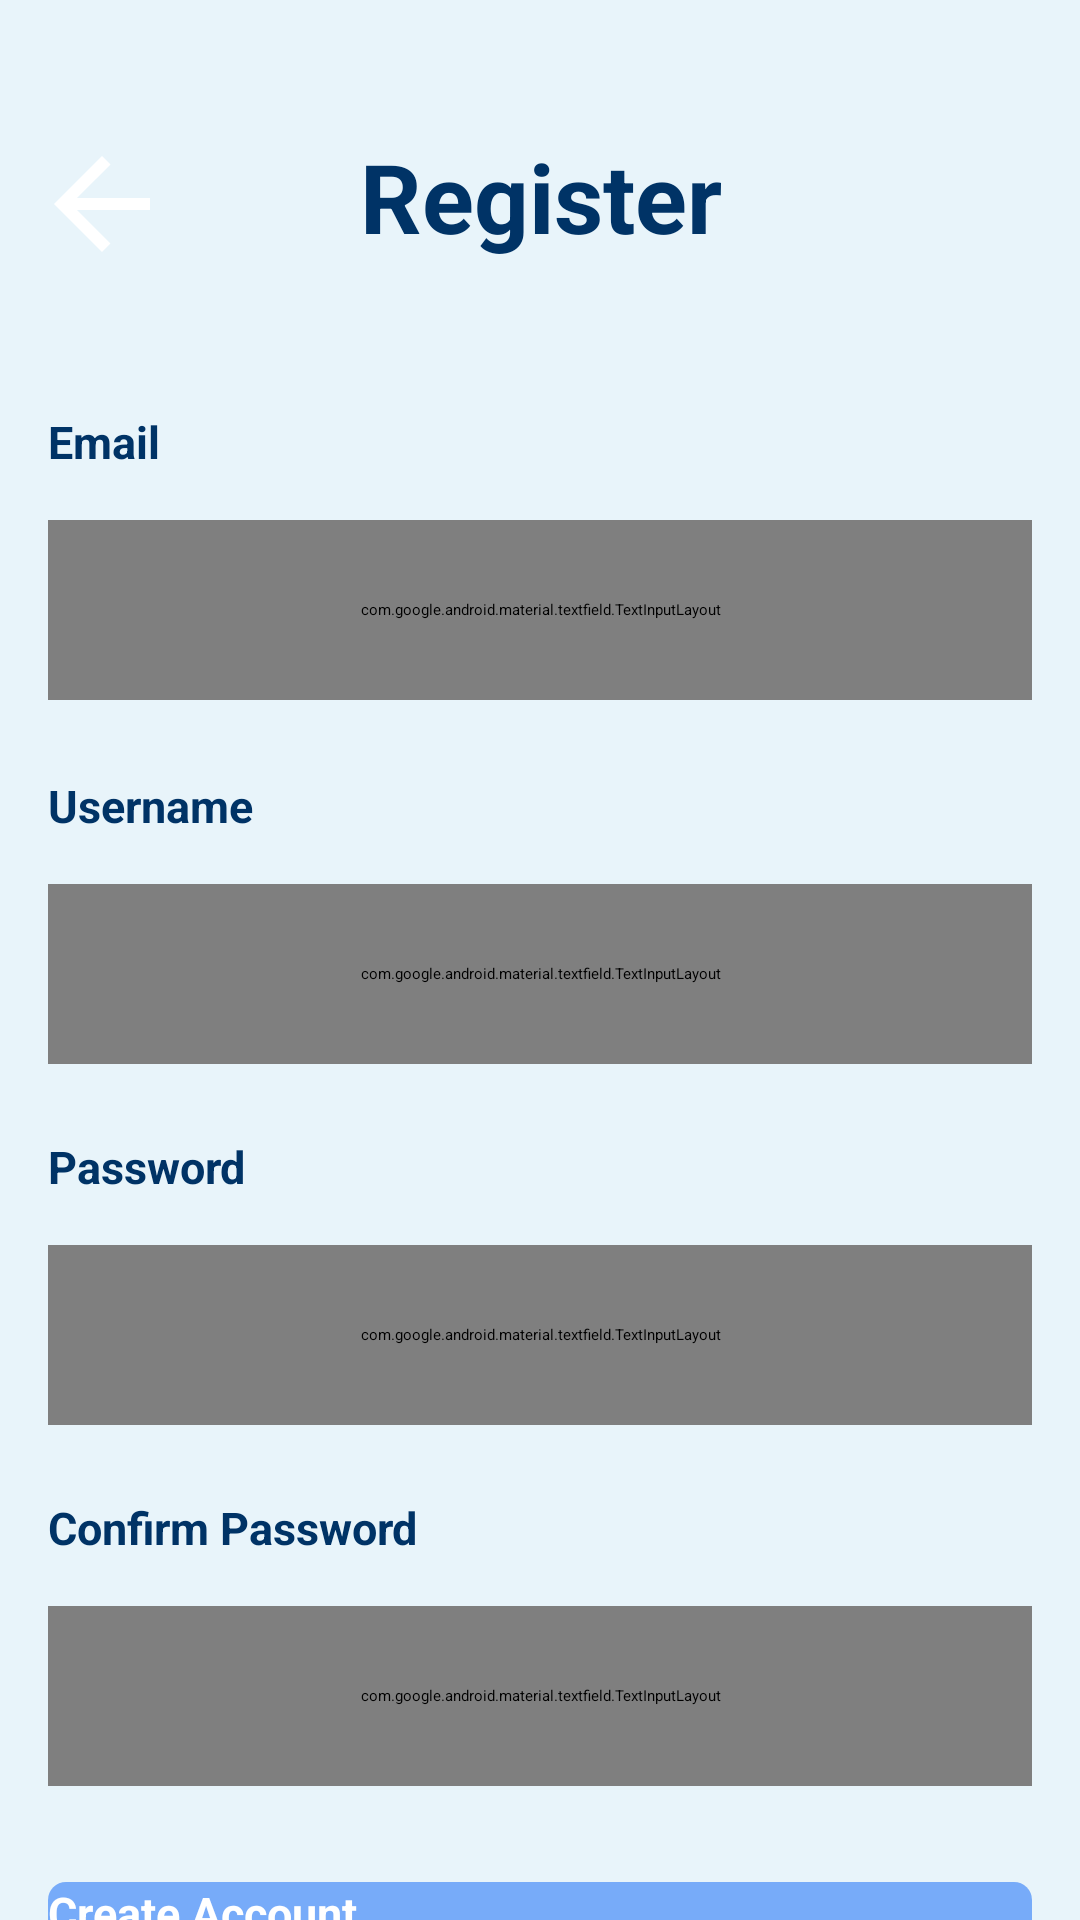

Produce the Android XML layout that renders to this screen, including the resource entries it uses.
<!-- AndroidManifest.xml: application theme Theme.Yumify -->
<!-- res/layout/activity_register.xml -->
<?xml version="1.0" encoding="utf-8"?>
<androidx.constraintlayout.widget.ConstraintLayout xmlns:android="http://schemas.android.com/apk/res/android"
    xmlns:app="http://schemas.android.com/apk/res-auto"
    xmlns:tools="http://schemas.android.com/tools"
    android:id="@+id/main"
    android:layout_width="match_parent"
    android:layout_height="match_parent"
    android:background="#E8F4FA"
    android:orientation="vertical"
    android:name=".RegisterActivity">

    <ImageButton
        android:id="@+id/backButtonRegister"
        android:layout_width="48dp"
        android:layout_height="48dp"
        android:layout_marginTop="44dp"
        android:background="@null"
        android:contentDescription="@string/back_button_description"
        android:src="@drawable/ic_arrow_back"
        app:layout_constraintEnd_toStartOf="@+id/textViewHeading2"
        app:layout_constraintHorizontal_bias="0.141"
        app:layout_constraintStart_toStartOf="parent"
        app:layout_constraintTop_toTopOf="parent"
        tools:ignore="SpeakableTextPresentCheck" />

    <TextView
        android:id="@+id/textViewHeading2"
        android:layout_width="wrap_content"
        android:layout_height="wrap_content"
        android:layout_marginTop="44dp"
        android:text="@string/register"
        android:textColor="#003366"
        android:textSize="32sp"
        android:textStyle="bold"
        app:layout_constraintEnd_toEndOf="parent"
        app:layout_constraintHorizontal_bias="0.501"
        app:layout_constraintStart_toStartOf="parent"
        app:layout_constraintTop_toTopOf="parent" />

    <TextView
        android:id="@+id/EmailText"
        android:layout_width="match_parent"
        android:layout_height="wrap_content"
        android:layout_marginTop="50dp"
        android:layout_marginHorizontal="16dp"
        android:text="@string/email"
        android:textColor="#003366"
        android:textSize="15sp"
        android:textStyle="bold"
        app:layout_constraintEnd_toEndOf="parent"
        app:layout_constraintHorizontal_bias="0.5"
        app:layout_constraintStart_toStartOf="parent"
        app:layout_constraintTop_toBottomOf="@id/textViewHeading2"/>


    <com.google.android.material.textfield.TextInputLayout
        android:id="@+id/EmailInput"
        android:layout_width="match_parent"
        android:layout_height="60dp"
        android:layout_marginHorizontal="16dp"
        android:layout_marginTop="16dp"
        android:hint="@string/your_email"
        app:boxStrokeColor="#000000"
        app:boxBackgroundColor="#FFFFFF"
        app:boxCornerRadiusTopStart="8dp"
        app:boxCornerRadiusBottomEnd="8dp"
        app:layout_constraintTop_toBottomOf="@id/EmailText"
        app:layout_constraintEnd_toEndOf="parent"
        app:layout_constraintStart_toStartOf="parent">

        <com.google.android.material.textfield.TextInputEditText
            android:id="@+id/EmailInputET"
            android:layout_width="match_parent"
            android:layout_height="wrap_content"
            android:inputType="textEmailAddress"
            android:padding="16dp"
            android:textColor="#002A5C"
            tools:ignore="SpeakableTextPresentCheck" />
    </com.google.android.material.textfield.TextInputLayout>

    <TextView
        android:id="@+id/UsernameText"
        android:layout_width="match_parent"
        android:layout_height="wrap_content"
        android:layout_marginTop="25dp"
        android:layout_marginHorizontal="16dp"
        android:text="@string/username"
        android:textColor="#003366"
        android:textSize="15sp"
        android:textStyle="bold"
        app:layout_constraintEnd_toEndOf="parent"
        app:layout_constraintHorizontal_bias="0.5"
        app:layout_constraintStart_toStartOf="parent"
        app:layout_constraintTop_toBottomOf="@id/EmailInput" />

    <com.google.android.material.textfield.TextInputLayout
        android:id="@+id/UsernameInput"
        android:layout_width="match_parent"
        android:layout_height="60dp"
        android:layout_marginHorizontal="16dp"
        android:layout_marginTop="16dp"
        android:hint="@string/create_username"
        app:boxStrokeColor="#000000"
        app:boxBackgroundColor="#FFFFFF"
        app:boxCornerRadiusTopStart="8dp"
        app:boxCornerRadiusBottomEnd="8dp"
        app:layout_constraintTop_toBottomOf="@id/UsernameText"
        app:layout_constraintEnd_toEndOf="parent"
        app:layout_constraintStart_toStartOf="parent">

        <com.google.android.material.textfield.TextInputEditText
            android:id="@+id/UsernameInputET"
            android:layout_width="match_parent"
            android:layout_height="wrap_content"
            android:inputType="text"
            android:padding="16dp"
            android:textColor="#002A5C"
            tools:ignore="SpeakableTextPresentCheck" />
    </com.google.android.material.textfield.TextInputLayout>

    <TextView
        android:id="@+id/PasswordText"
        android:layout_width="match_parent"
        android:layout_height="wrap_content"
        android:layout_marginTop="24dp"
        android:layout_marginHorizontal="16dp"
        android:text="@string/password"
        android:textColor="#003366"
        android:textSize="15sp"
        android:textStyle="bold"
        app:layout_constraintEnd_toEndOf="parent"
        app:layout_constraintHorizontal_bias="0.5"
        app:layout_constraintStart_toStartOf="parent"
        app:layout_constraintTop_toBottomOf="@id/UsernameInput"/>

    <com.google.android.material.textfield.TextInputLayout
        android:id="@+id/PasswordInput"
        android:layout_width="match_parent"
        android:layout_height="60dp"
        android:layout_marginHorizontal="16dp"
        android:layout_marginTop="16dp"
        android:hint="@string/new_password"
        app:boxStrokeColor="#000000"
        app:boxBackgroundColor="#FFFFFF"
        app:boxCornerRadiusTopStart="8dp"
        app:boxCornerRadiusBottomEnd="8dp"
        app:layout_constraintTop_toBottomOf="@id/PasswordText"
        app:layout_constraintEnd_toEndOf="parent"
        app:layout_constraintStart_toStartOf="parent">

        <com.google.android.material.textfield.TextInputEditText
            android:id="@+id/PasswordInputET"
            android:layout_width="match_parent"
            android:layout_height="wrap_content"
            android:inputType="text"
            android:padding="16dp"
            android:textColor="#002A5C"
            tools:ignore="SpeakableTextPresentCheck" />
    </com.google.android.material.textfield.TextInputLayout>

    <TextView
        android:id="@+id/ConfirmPasswordText"
        android:layout_width="match_parent"
        android:layout_height="wrap_content"
        android:layout_marginTop="24dp"
        android:layout_marginHorizontal="16dp"
        android:text="@string/confirm_password"
        android:textColor="#003366"
        android:textSize="15sp"
        android:textStyle="bold"
        app:layout_constraintEnd_toEndOf="parent"
        app:layout_constraintHorizontal_bias="0.5"
        app:layout_constraintStart_toStartOf="parent"
        app:layout_constraintTop_toBottomOf="@id/PasswordInput" />

    <com.google.android.material.textfield.TextInputLayout
        android:id="@+id/ConfirmPasswordInput"
        android:layout_width="match_parent"
        android:layout_height="60dp"
        android:layout_marginHorizontal="16dp"
        android:layout_marginTop="16dp"
        android:hint="@string/confirm_password"
        app:boxStrokeColor="#000000"
        app:boxBackgroundColor="#FFFFFF"
        app:boxCornerRadiusTopStart="8dp"
        app:boxCornerRadiusBottomEnd="8dp"
        app:layout_constraintTop_toBottomOf="@id/ConfirmPasswordText"
        app:layout_constraintEnd_toEndOf="parent"
        app:layout_constraintStart_toStartOf="parent">

        <com.google.android.material.textfield.TextInputEditText
            android:id="@+id/ConfirmPasswordInputET"
            android:layout_width="match_parent"
            android:layout_height="wrap_content"
            android:inputType="text"
            android:padding="16dp"
            android:textColor="#002A5C"
            tools:ignore="SpeakableTextPresentCheck" />
    </com.google.android.material.textfield.TextInputLayout>
    <androidx.appcompat.widget.AppCompatButton
        android:id="@+id/buttonRegister"
        android:layout_width="0dp"
        android:layout_height="56dp"
        android:layout_marginHorizontal="16dp"
        android:layout_marginTop="32dp"
        android:background="@drawable/button_biru"
        android:text="@string/create_account"
        android:textAllCaps="false"
        android:textColor="@color/white"
        android:textSize="15sp"
        android:textStyle="bold"
        android:stateListAnimator="@null"
        app:layout_constraintEnd_toEndOf="parent"
        app:layout_constraintStart_toStartOf="parent"
        app:layout_constraintTop_toBottomOf="@id/ConfirmPasswordInput" />

</androidx.constraintlayout.widget.ConstraintLayout>
<!-- resources referenced by this layout -->
<resources>
  <color name="white">#FFFFFFFF</color>
  <!-- drawable button_biru (drawable) -->
  <?xml version="1.0" encoding="utf-8"?>
  <shape xmlns:android="http://schemas.android.com/apk/res/android">
      <solid android:color="#77ABF9" />
      <corners android:radius="6dp" />
  </shape>
  <!-- drawable ic_arrow_back (drawable) -->
  <?xml version="1.0" encoding="utf-8"?>
  <vector xmlns:android="http://schemas.android.com/apk/res/android"
      android:width="32dp"
      android:height="32dp"
      android:viewportWidth="24.0"
      android:viewportHeight="24.0">
      <path
          android:fillColor="@color/white"
          android:pathData="M20 11H7.83l5.59-5.59L12 4l-8 8 8 8 1.41-1.41L7.83 13H20v-2z"/>
  </vector>
  <string name="back_button_description" />
  <string name="confirm_password">Confirm Password</string>
  <string name="create_account">Create Account.</string>
  <string name="create_username">Create Your Username</string>
  <string name="email">Email</string>
  <string name="new_password">New Password</string>
  <string name="password">Password</string>
  <string name="register">Register</string>
  <string name="username">Username</string>
  <string name="your_email">Your Email</string>
  <style name="Theme.Yumify" parent="Base.Theme.Yumify">
          
          <item name="android:navigationBarColor">@android:color/transparent</item>
          <item name="android:statusBarColor">@android:color/transparent</item>
          <item name="android:windowLightStatusBar">?attr/isLightTheme</item>
      </style>
</resources>
